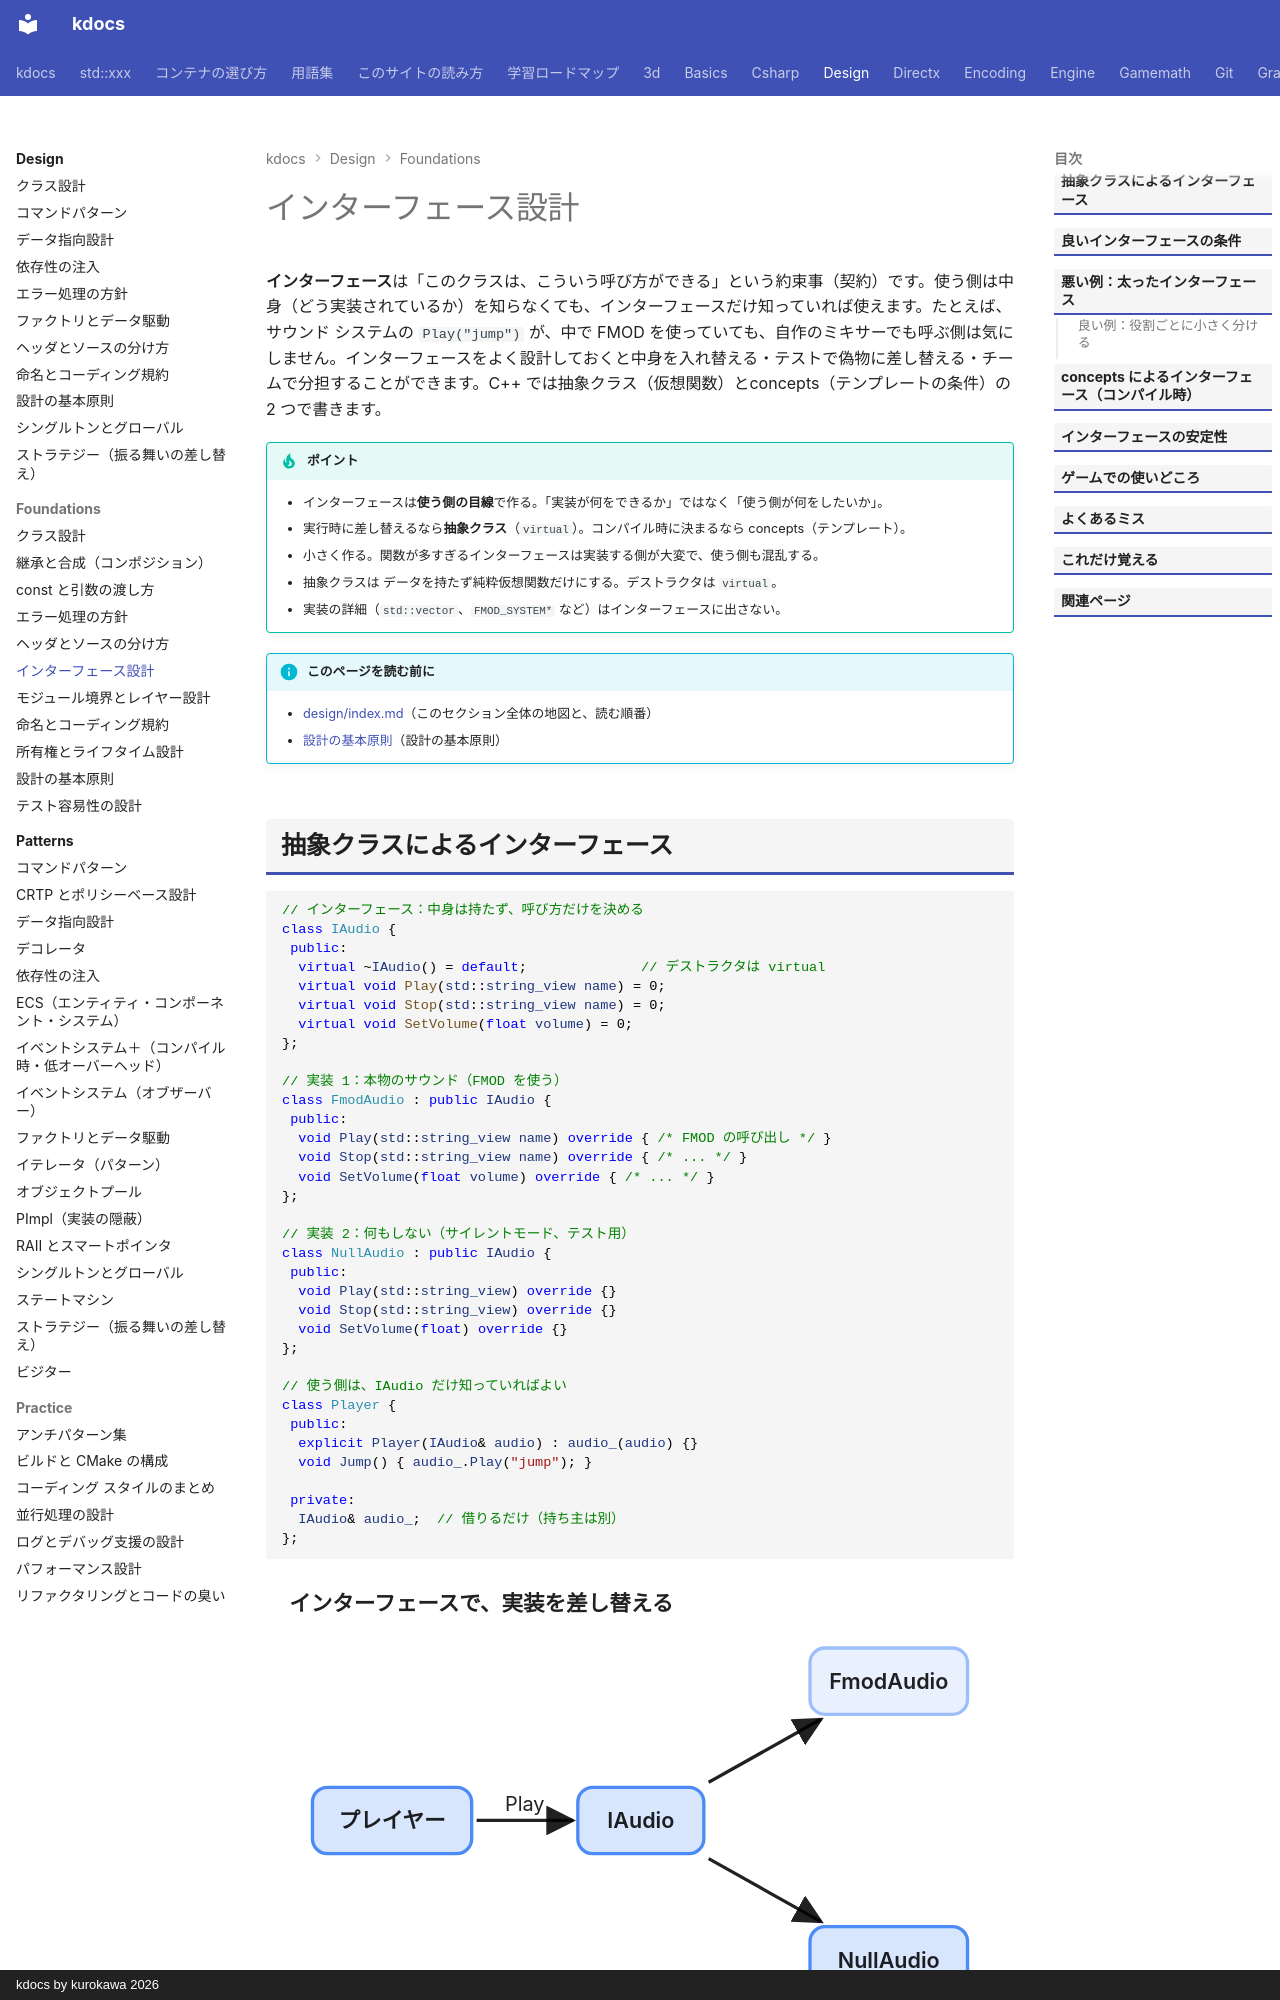

repository: qwzxdf/kdocs · page: design/foundations/interface-design/index.html · generator: mkdocs · copyright: kdocs by kurokawa 2026

---
title: インターフェース設計
tags:
  - 設計
---

# インターフェース設計

**インターフェース**は「このクラスは、こういう呼び方ができる」という約束事（契約）です。使う側は中身（どう実装されているか）を知らなくても、インターフェースだけ知っていれば使えます。たとえば、サウンド システムの `Play("jump")` が、中で FMOD を使っていても、自作のミキサーでも呼ぶ側は気にしません。インターフェースをよく設計しておくと中身を入れ替える・テストで偽物に差し替える・チームで分担することができます。C++ では抽象クラス（仮想関数）とconcepts（テンプレートの条件）の 2 つで書きます。

!!! tip "ポイント"
    - インターフェースは**使う側の目線**で作る。「実装が何をできるか」ではなく「使う側が何をしたいか」。
    - 実行時に差し替えるなら**抽象クラス**（`virtual`）。コンパイル時に決まるなら concepts（テンプレート）。
    - 小さく作る。関数が多すぎるインターフェースは実装する側が大変で、使う側も混乱する。
    - 抽象クラスは データを持たず純粋仮想関数だけにする。デストラクタは `virtual`。
    - 実装の詳細（`std::vector`、`FMOD_SYSTEM*` など）はインターフェースに出さない。

!!! info "このページを読む前に"
    - [design/index.md](../index.md)（このセクション全体の地図と、読む順番）
    - [設計の基本原則](principles.md)（設計の基本原則）
